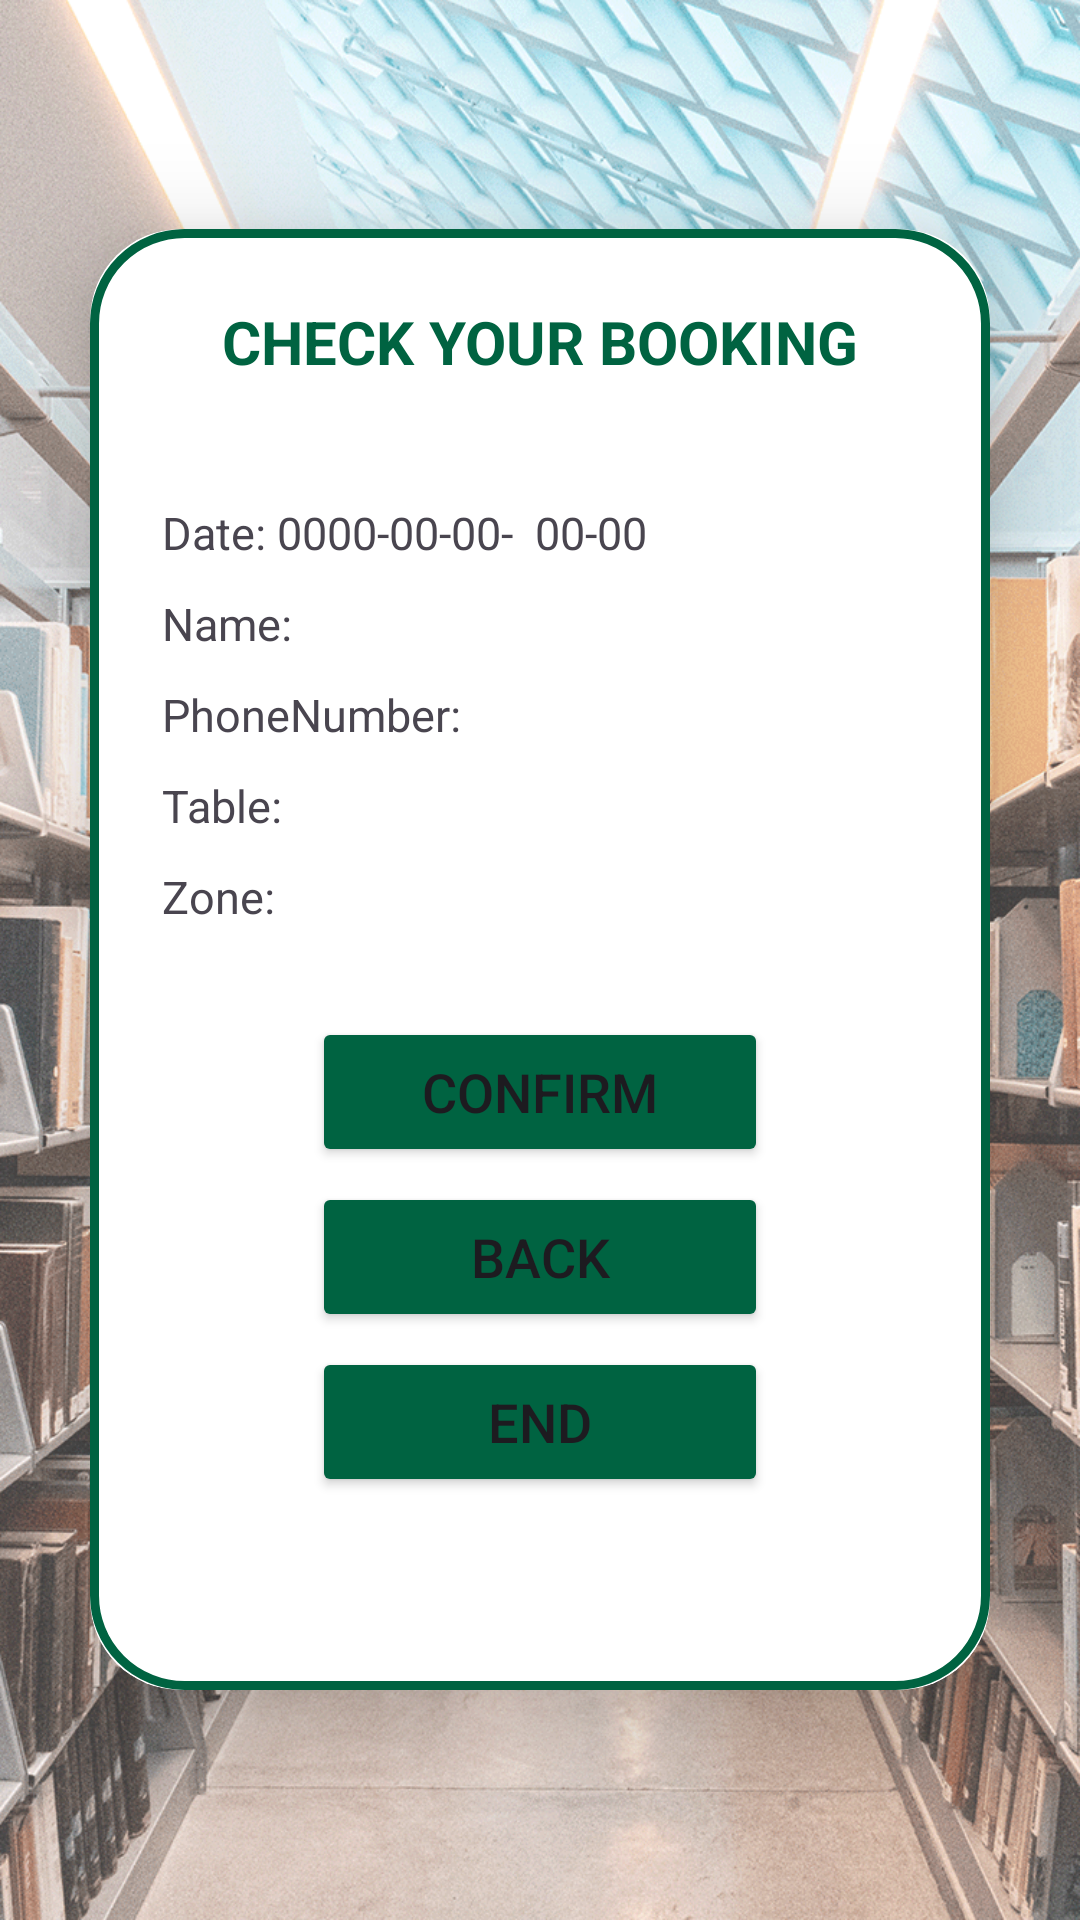

This screen was rendered from an Android layout file. Write that file and the resources it references.
<!-- AndroidManifest.xml: application theme Theme.Material3.Light.NoActionBar -->
<!-- res/layout/activity_comfirm.xml -->
<?xml version="1.0" encoding="utf-8"?>
<LinearLayout

    xmlns:app="http://schemas.android.com/apk/res-auto"
    xmlns:tools="http://schemas.android.com/tools"
    xmlns:android="http://schemas.android.com/apk/res/android"
    android:layout_width="match_parent"
    android:layout_height="match_parent"
    android:orientation="vertical"
    android:gravity="center"
    android:background="@drawable/bg_1">

    <androidx.cardview.widget.CardView
        android:layout_width="match_parent"
        android:layout_height="wrap_content"
        android:layout_margin="30dp"
        app:cardCornerRadius="30dp"
        app:cardElevation="20dp">

        <LinearLayout
            android:layout_width="match_parent"
            android:layout_height="487dp"
            android:layout_gravity="center_horizontal"
            android:background="@drawable/sedna_edittext"
            android:orientation="vertical"
            android:padding="24dp">

            <LinearLayout
                android:layout_width="match_parent"
                android:layout_height="wrap_content"
                android:orientation="vertical">

                <TextView
                    android:layout_width="match_parent"
                    android:layout_height="match_parent"
                    android:gravity="center"
                    android:layout_marginBottom="30dp"
                    android:text="CHECK YOUR BOOKING"
                    android:textColor="@color/green"
                    android:textSize="20dp"
                    android:textStyle="bold" />


            </LinearLayout>

            <LinearLayout
                android:layout_width="wrap_content"
                android:layout_height="wrap_content"
                android:layout_marginTop="10dp"
                android:orientation="horizontal">

                <TextView
                    android:id="@+id/Date"
                    android:layout_width="match_parent"
                    android:layout_height="wrap_content"
                    android:text="Date: "
                    android:textSize="15dp" />

                <TextView
                    android:id="@+id/tvYear3"
                    android:layout_width="wrap_content"
                    android:layout_height="wrap_content"
                    android:text="0000"
                    android:textSize="15dp" />

                <TextView
                    android:layout_width="wrap_content"
                    android:layout_height="wrap_content"
                    android:text="-"
                    android:textSize="15dp" />

                <TextView
                    android:id="@+id/tvMonth3"
                    android:layout_width="wrap_content"
                    android:layout_height="wrap_content"
                    android:text="00"
                    android:textSize="15dp" />

                <TextView
                    android:layout_width="wrap_content"
                    android:layout_height="wrap_content"
                    android:text="-"
                    android:textSize="15sp" />

                <TextView
                    android:id="@+id/tvDay3"
                    android:layout_width="wrap_content"
                    android:layout_height="wrap_content"
                    android:text="00"
                    android:textSize="15sp" />

                <TextView
                    android:layout_width="wrap_content"
                    android:layout_height="wrap_content"
                    android:text="-"
                    android:textSize="15sp" />

                <TextView
                    android:id="@+id/tvHour3"
                    android:layout_width="wrap_content"
                    android:layout_height="wrap_content"
                    android:text="  00"
                    android:textSize="15dp" />

                <TextView
                    android:layout_width="wrap_content"
                    android:layout_height="wrap_content"
                    android:text="-"
                    android:textSize="15dp" />

                <TextView
                    android:id="@+id/tvMinute3"
                    android:layout_width="wrap_content"
                    android:layout_height="wrap_content"
                    android:text="00"
                    android:textSize="15dp" />

                <TextView
                    android:layout_width="wrap_content"
                    android:layout_height="wrap_content"
                    android:text=""
                    android:textSize="15dp" />

            </LinearLayout>

            <LinearLayout
                android:layout_width="wrap_content"
                android:layout_height="wrap_content"
                android:layout_marginTop="10dp"
                android:orientation="horizontal">

                <TextView
                    android:layout_width="wrap_content"
                    android:layout_height="wrap_content"
                    android:text="Name: "
                    android:textSize="15dp" />

                <TextView
                    android:id="@+id/tvName2"
                    android:layout_width="match_parent"
                    android:layout_height="wrap_content"
                    android:text=""
                    android:textSize="15dp" />

            </LinearLayout>

            <LinearLayout
                android:layout_width="wrap_content"
                android:layout_height="wrap_content"
                android:layout_marginTop="10dp"
                android:orientation="horizontal">

                <TextView
                    android:layout_width="wrap_content"
                    android:layout_height="wrap_content"
                    android:text="PhoneNumber: "
                    android:textSize="15dp" />

                <TextView
                    android:id="@+id/tvPhone2"
                    android:layout_width="match_parent"
                    android:layout_height="wrap_content"
                    android:text=""
                    android:textSize="15dp" />

            </LinearLayout>

            <LinearLayout
                android:layout_width="match_parent"
                android:layout_height="wrap_content"
                android:layout_marginTop="10dp"
                android:orientation="horizontal">

                <TextView
                    android:layout_width="wrap_content"
                    android:layout_height="wrap_content"
                    android:text="Table: "
                    android:textSize="15dp" />

                <TextView
                    android:id="@+id/Seat2"
                    android:layout_width="wrap_content"
                    android:layout_height="wrap_content"
                    android:text=""
                    android:textSize="15dp" />
            </LinearLayout>

            <LinearLayout
                android:layout_width="match_parent"
                android:layout_height="wrap_content"
                android:layout_marginTop="10dp"
                android:orientation="horizontal">

                <TextView
                    android:layout_width="wrap_content"
                    android:layout_height="wrap_content"
                    android:text="Zone: "
                    android:textSize="15dp" />

                <TextView
                    android:id="@+id/seleteZone"
                    android:layout_width="wrap_content"
                    android:layout_height="wrap_content"
                    android:text=""
                    android:textSize="15dp" />


            </LinearLayout>

            <Button
                android:id="@+id/BtnConfirm"
                android:layout_width="match_parent"
                android:layout_height="50dp"
                android:layout_gravity="center_horizontal"
                android:layout_marginStart="50dp"
                android:layout_marginTop="30dp"
                android:layout_marginEnd="50dp"
                android:backgroundTint="@color/green"
                android:text="Confirm"
                android:textSize="18sp"
                app:cornerRadius="20dp" />

            <Button
                android:id="@+id/BtnReturnToTable"
                android:layout_width="match_parent"
                android:layout_height="50dp"
                android:layout_gravity="center_horizontal"
                android:layout_marginStart="50dp"
                android:layout_marginTop="5dp"
                android:layout_marginEnd="50dp"
                android:backgroundTint="@color/green"
                android:text="Back"
                android:textSize="18sp"
                app:cornerRadius="20dp" />

            <Button
                android:id="@+id/BtnFinish"
                android:layout_width="match_parent"
                android:layout_height="50dp"
                android:layout_gravity="center_horizontal"
                android:layout_marginStart="50dp"
                android:layout_marginTop="5dp"
                android:layout_marginEnd="50dp"
                android:backgroundTint="@color/green"
                android:text="End"
                android:textSize="18sp"
                app:cornerRadius="20dp" />

        </LinearLayout>

    </androidx.cardview.widget.CardView>

</LinearLayout>
<!-- resources referenced by this layout -->
<resources>
  <color name="green">#006341</color>
  <!-- drawable bg_1: gif bitmap (drawable, 758014 bytes) -->
  <!-- drawable sedna_edittext (drawable) -->
  <?xml version="1.0" encoding="utf-8"?>
  <shape xmlns:android="http://schemas.android.com/apk/res/android"
      android:shape="rectangle">
  
      <stroke
          android:width="3dp"
          android:color="@color/green"/>
      <corners
          android:radius="30dp"/>
  </shape>
</resources>
